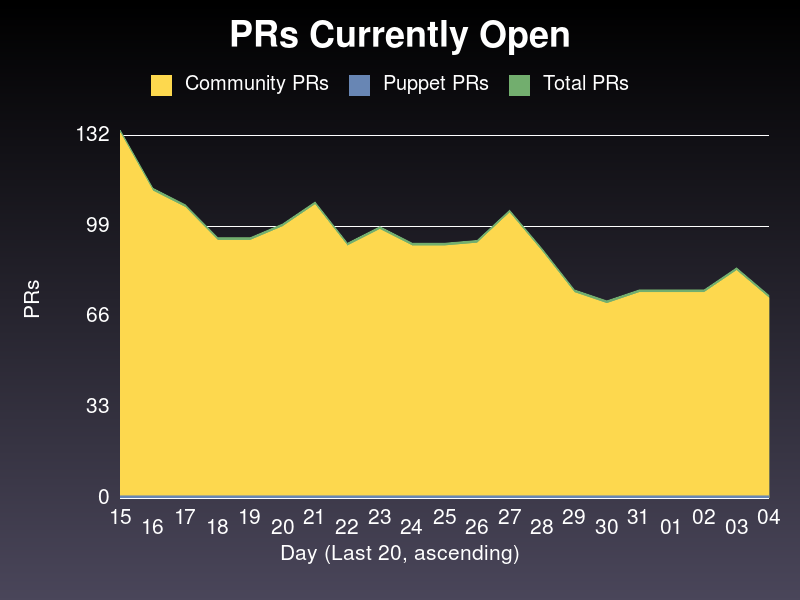

Values plotted in this chart, from the file beside it:
date, community, puppet, total
2020-01-15, 133, 1, 134
2020-01-16, 112, 1, 113
2020-01-17, 106, 1, 107
2020-01-18, 94, 1, 95
2020-01-19, 94, 1, 95
2020-01-20, 99, 1, 100
2020-01-21, 107, 1, 108
2020-01-22, 92, 1, 93
2020-01-23, 98, 1, 99
2020-01-24, 92, 1, 93
2020-01-25, 92, 1, 93
2020-01-26, 93, 1, 94
2020-01-27, 104, 1, 105
2020-01-28, 90, 1, 91
2020-01-29, 75, 1, 76
2020-01-30, 71, 1, 72
2020-01-31, 75, 1, 76
2020-02-01, 75, 1, 76
2020-02-02, 75, 1, 76
2020-02-03, 83, 1, 84
2020-02-04, 73, 1, 74
